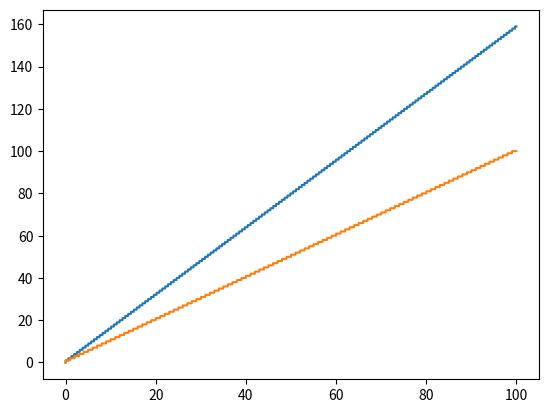

Write Python code to recreate this figure.
import math
import numpy as np
import matplotlib.pyplot as plt

x = np.linspace(0, 100, 10000)
plt.plot(x, [math.ceil(i*math.log2(3)) for i in x])
plt.plot(x, [math.ceil(i) for i in x])
plt.show()
